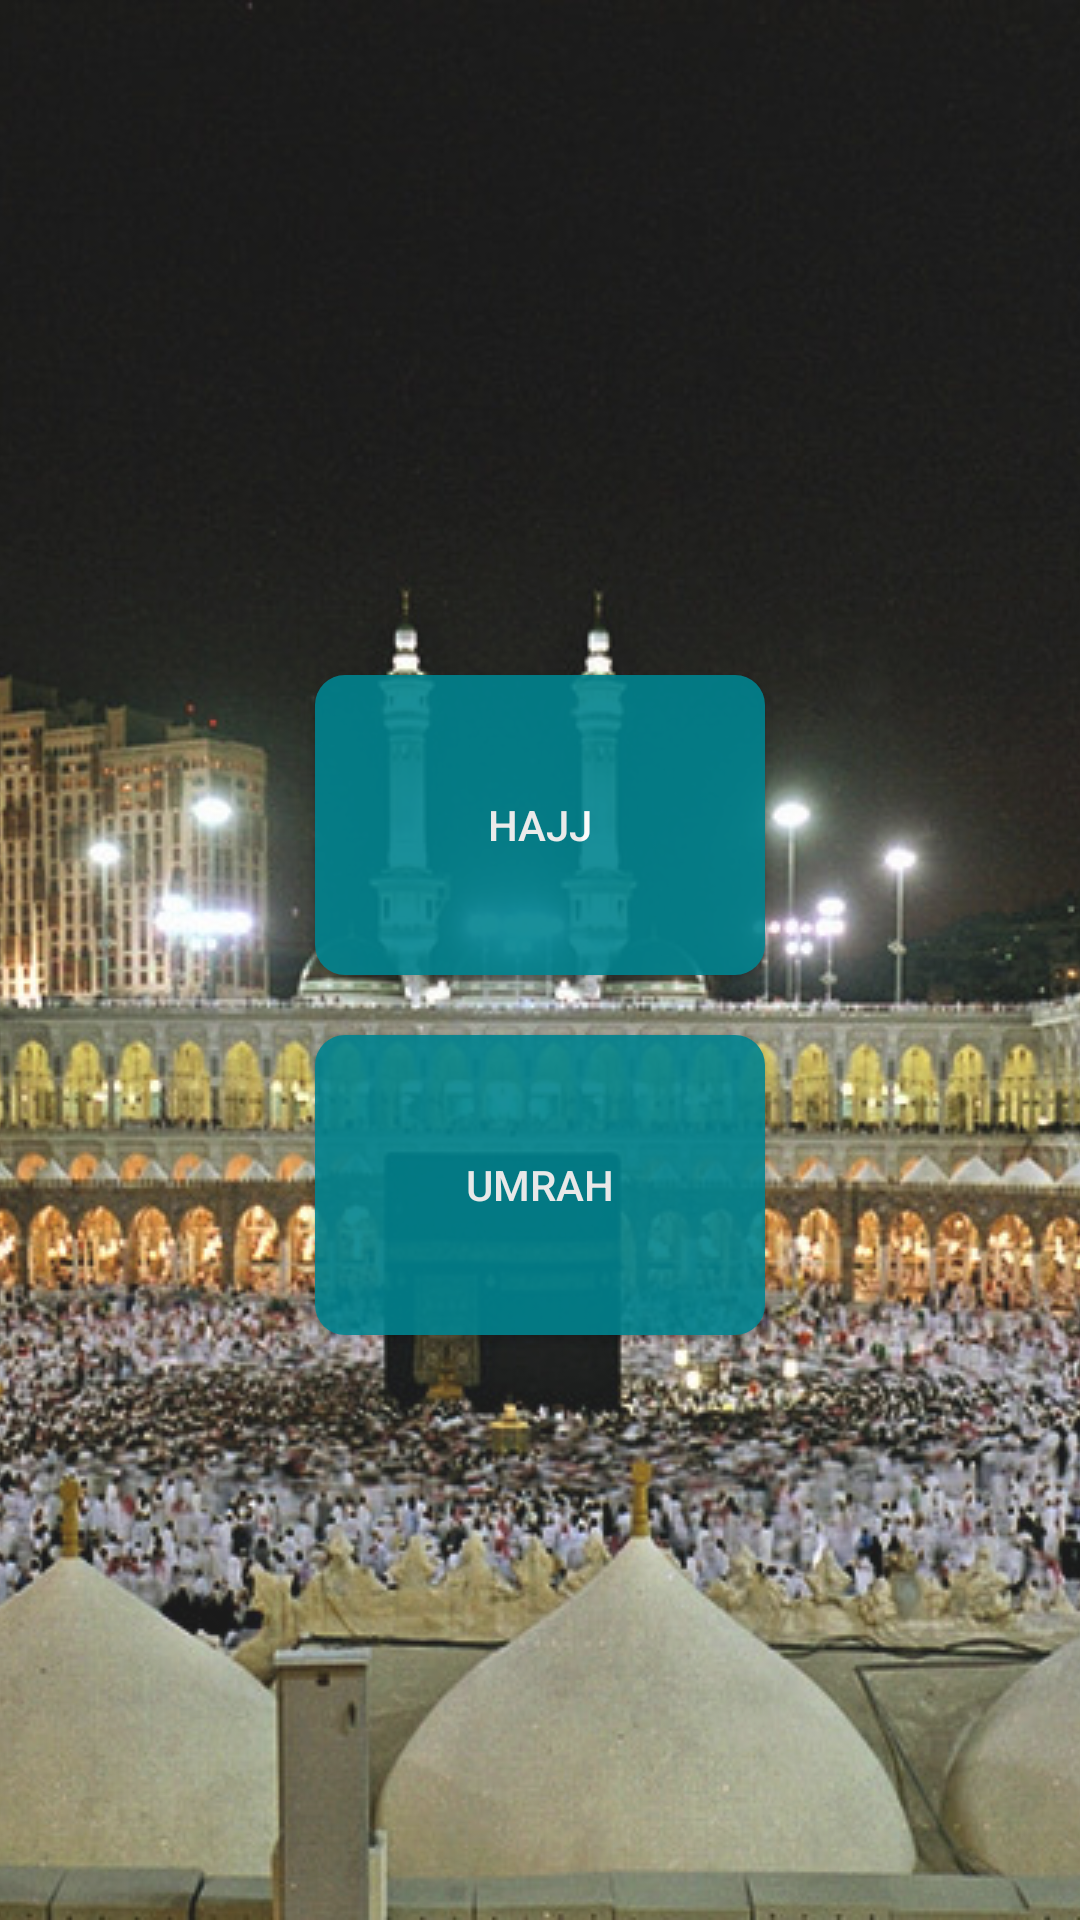

Layout XML and referenced resources for this Android screen:
<!-- AndroidManifest.xml: application theme AppTheme -->
<!-- res/layout/activity_options.xml -->
<?xml version="1.0" encoding="utf-8"?>

<RelativeLayout xmlns:android="http://schemas.android.com/apk/res/android"
    xmlns:app="http://schemas.android.com/apk/res-auto"
    xmlns:tools="http://schemas.android.com/tools"
    android:layout_width="match_parent"
    android:layout_height="match_parent"
    tools:context=".Options">



    <ImageView
        android:layout_width="match_parent"
        android:layout_height="match_parent"
        android:scaleType="centerCrop"
        android:src="@drawable/backback" />

    <TextView
        android:layout_width="match_parent"
        android:layout_height="match_parent"
        android:alpha="0.1"
        android:background="@android:color/white"
        android:scaleType="centerCrop" />

    <LinearLayout
        android:layout_width="match_parent"
        android:layout_height="match_parent"
        android:layout_marginTop="30dp"
        android:alpha="0.9"
        android:gravity="center"
        android:orientation="vertical"
        android:padding="20dp">

        <Button
            android:id="@+id/hajj"
            android:layout_width="150dp"
            android:layout_height="100dp"
            android:background="@drawable/shape_button"
            android:text="Hajj"
            android:textColor="@android:color/white" />

        <Button
            android:id="@+id/umera"
            android:layout_width="150dp"
            android:layout_height="100dp"
            android:layout_marginTop="20dp"
            android:background="@drawable/shape_button"
            android:text="Umrah"
            android:textColor="@android:color/white" />

    </LinearLayout>

</RelativeLayout>
<!-- resources referenced by this layout -->
<resources>
  <!-- drawable backback: jpg bitmap (drawable, 352250 bytes) -->
  <!-- drawable shape_button (drawable) -->
  <?xml version="1.0" encoding="utf-8"?>
  
  <shape xmlns:android="http://schemas.android.com/apk/res/android">
  
      <corners android:radius="10dp" />
      <solid android:color="@color/colorPrimary" />
  </shape>
  <style name="AppTheme" parent="Theme.AppCompat.Light.NoActionBar">
          
          <item name="colorPrimary">@color/colorPrimary</item>
          <item name="colorPrimaryDark">@color/colorPrimaryDark</item>
          <item name="colorAccent">@color/colorAccent</item>
      </style>
  <color name="colorPrimary">#00838f</color>
  <color name="colorPrimaryDark">#037782</color>
  <color name="colorAccent">#FF4081</color>
</resources>
